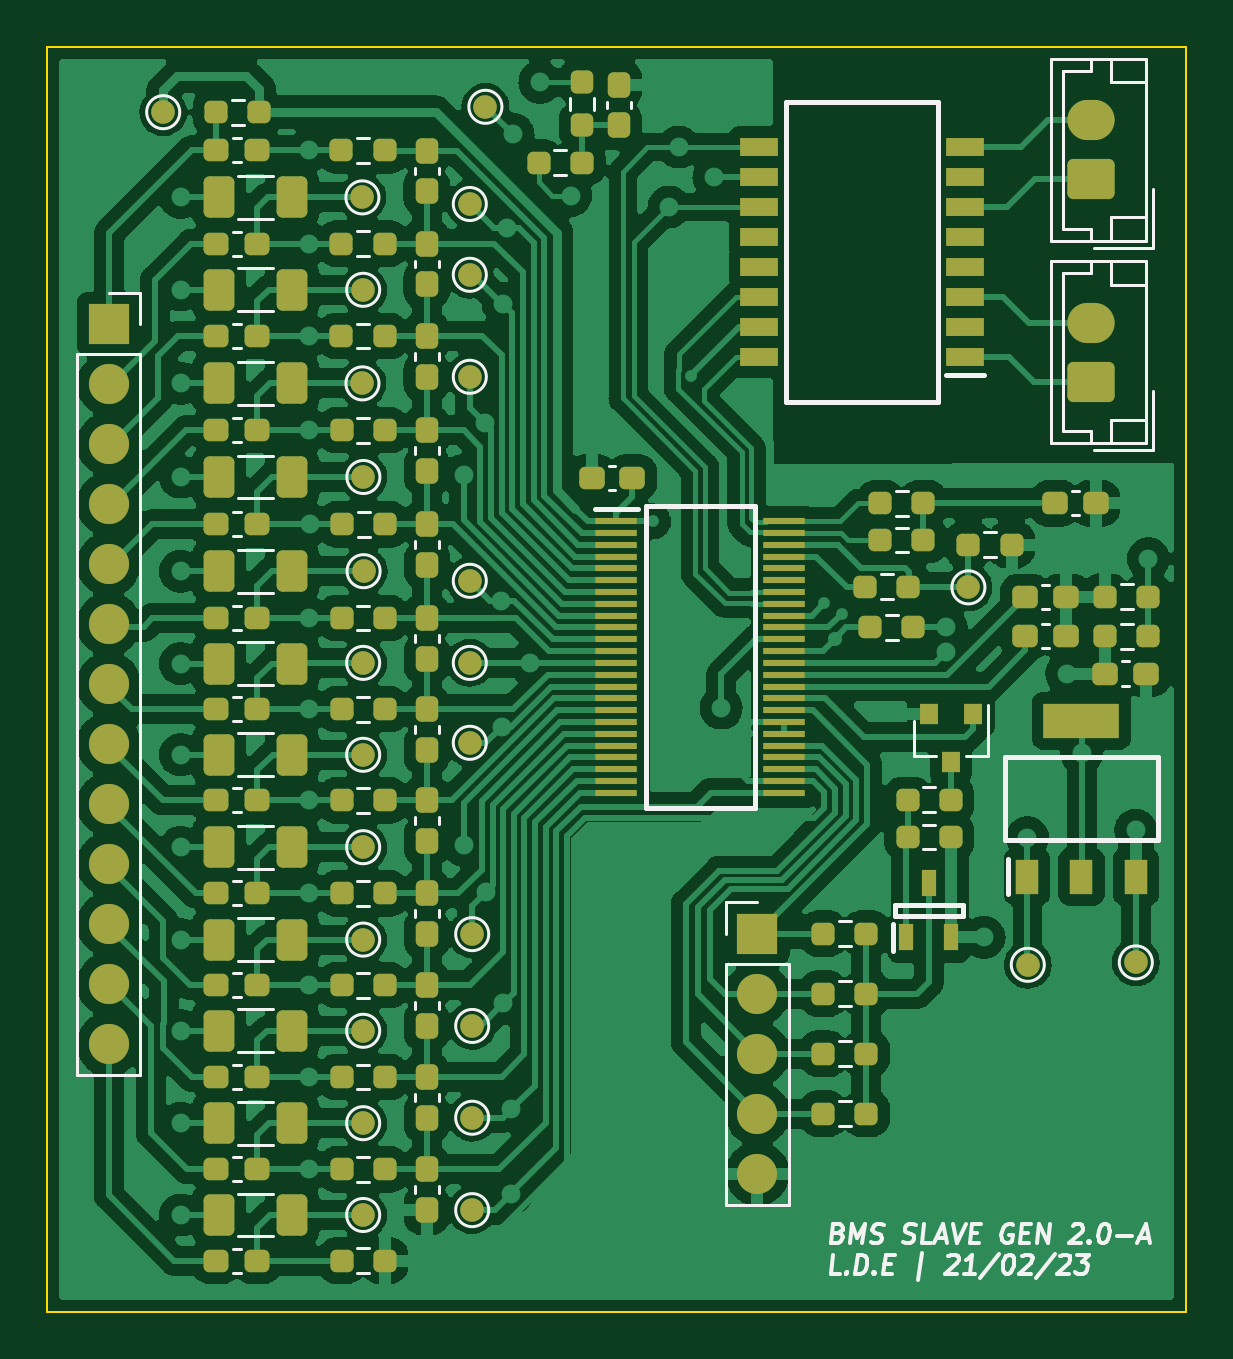
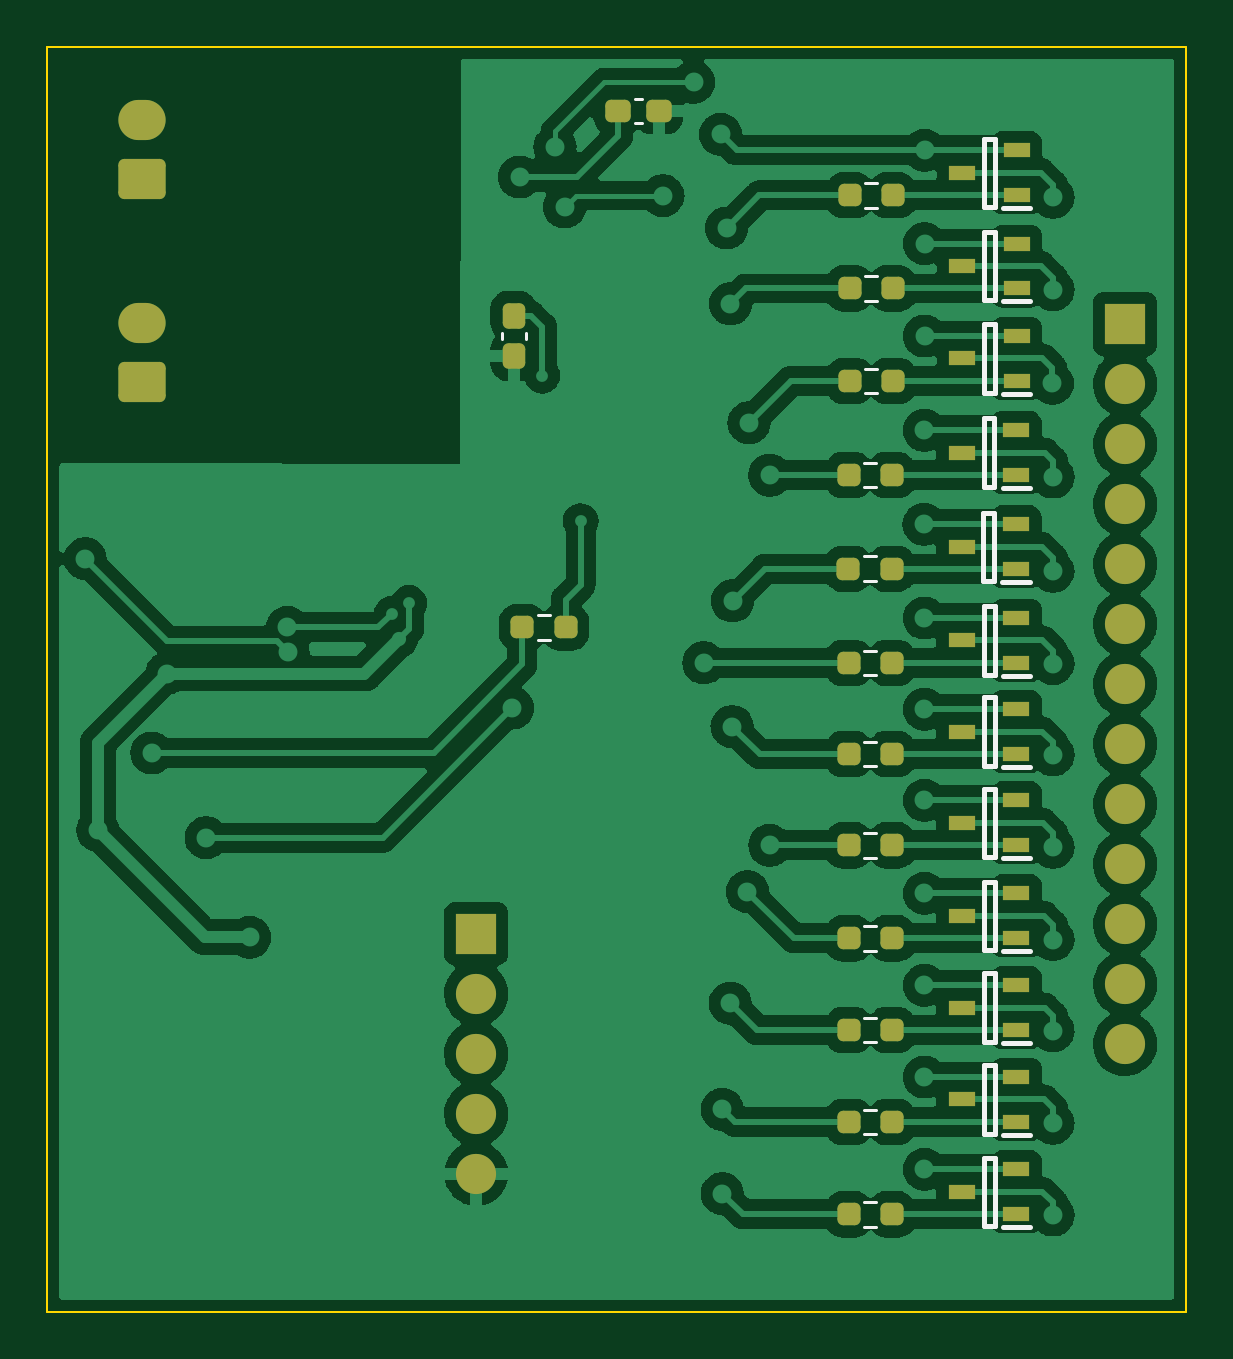
Circuit board: 9 layer files. Board 48.2 x 53.5 mm.
- bottom_copper: LVBMS_A_Sample_R2-B_Cu.gbl (232437 bytes)
- bottom_mask: LVBMS_A_Sample_R2-B_Mask.gbs (4463 bytes)
- paste: LVBMS_A_Sample_R2-B_Paste.gbp (3603 bytes)
- bottom_silk: LVBMS_A_Sample_R2-B_Silkscreen.gbo (5474 bytes)
- outline: LVBMS_A_Sample_R2-Edge_Cuts.gm1 (697 bytes)
- top_copper: LVBMS_A_Sample_R2-F_Cu.gtl (327156 bytes)
- top_mask: LVBMS_A_Sample_R2-F_Mask.gts (11406 bytes)
- paste: LVBMS_A_Sample_R2-F_Paste.gtp (9223 bytes)
- top_silk: LVBMS_A_Sample_R2-F_Silkscreen.gto (21486 bytes)

=== bottom_copper: LVBMS_A_Sample_R2-B_Cu.gbl (232437 bytes, source omitted) ===
=== bottom_mask: LVBMS_A_Sample_R2-B_Mask.gbs ===
%TF.GenerationSoftware,KiCad,Pcbnew,(6.0.11)*%
%TF.CreationDate,2023-06-25T21:52:06+10:00*%
%TF.ProjectId,LVBMS_A_Sample_R2,4c56424d-535f-4415-9f53-616d706c655f,1*%
%TF.SameCoordinates,Original*%
%TF.FileFunction,Soldermask,Bot*%
%TF.FilePolarity,Negative*%
%FSLAX46Y46*%
G04 Gerber Fmt 4.6, Leading zero omitted, Abs format (unit mm)*
G04 Created by KiCad (PCBNEW (6.0.11)) date 2023-06-25 21:52:06*
%MOMM*%
%LPD*%
G01*
G04 APERTURE LIST*
G04 Aperture macros list*
%AMRoundRect*
0 Rectangle with rounded corners*
0 $1 Rounding radius*
0 $2 $3 $4 $5 $6 $7 $8 $9 X,Y pos of 4 corners*
0 Add a 4 corners polygon primitive as box body*
4,1,4,$2,$3,$4,$5,$6,$7,$8,$9,$2,$3,0*
0 Add four circle primitives for the rounded corners*
1,1,$1+$1,$2,$3*
1,1,$1+$1,$4,$5*
1,1,$1+$1,$6,$7*
1,1,$1+$1,$8,$9*
0 Add four rect primitives between the rounded corners*
20,1,$1+$1,$2,$3,$4,$5,0*
20,1,$1+$1,$4,$5,$6,$7,0*
20,1,$1+$1,$6,$7,$8,$9,0*
20,1,$1+$1,$8,$9,$2,$3,0*%
G04 Aperture macros list end*
%ADD10RoundRect,0.250000X0.750000X-0.600000X0.750000X0.600000X-0.750000X0.600000X-0.750000X-0.600000X0*%
%ADD11O,2.000000X1.700000*%
%ADD12R,1.700000X1.700000*%
%ADD13O,1.700000X1.700000*%
%ADD14R,1.150000X0.600000*%
%ADD15RoundRect,0.237500X0.250000X0.237500X-0.250000X0.237500X-0.250000X-0.237500X0.250000X-0.237500X0*%
%ADD16RoundRect,0.237500X-0.300000X-0.237500X0.300000X-0.237500X0.300000X0.237500X-0.300000X0.237500X0*%
%ADD17RoundRect,0.237500X0.237500X-0.300000X0.237500X0.300000X-0.237500X0.300000X-0.237500X-0.300000X0*%
G04 APERTURE END LIST*
D10*
%TO.C,J3*%
X169316400Y-79248000D03*
D11*
X169316400Y-76748000D03*
%TD*%
D10*
%TO.C,J1*%
X169316400Y-70688200D03*
D11*
X169316400Y-68188200D03*
%TD*%
D12*
%TO.C,J4*%
X155178200Y-102619600D03*
D13*
X155178200Y-105159600D03*
X155178200Y-107699600D03*
X155178200Y-110239600D03*
X155178200Y-112779600D03*
%TD*%
D12*
%TO.C,J2*%
X127711200Y-76809600D03*
D13*
X127711200Y-79349600D03*
X127711200Y-81889600D03*
X127711200Y-84429600D03*
X127711200Y-86969600D03*
X127711200Y-89509600D03*
X127711200Y-92049600D03*
X127711200Y-94589600D03*
X127711200Y-97129600D03*
X127711200Y-99669600D03*
X127711200Y-102209600D03*
X127711200Y-104749600D03*
X127711200Y-107289600D03*
%TD*%
D14*
%TO.C,Q14*%
X132308600Y-114498200D03*
X132308600Y-112598200D03*
X134608600Y-113548200D03*
%TD*%
D15*
%TO.C,R25*%
X139400300Y-102814200D03*
X137575300Y-102814200D03*
%TD*%
%TO.C,R22*%
X139400300Y-91155600D03*
X137575300Y-91155600D03*
%TD*%
%TO.C,R18*%
X139409100Y-83205400D03*
X137584100Y-83205400D03*
%TD*%
D14*
%TO.C,Q3*%
X132301600Y-71358800D03*
X132301600Y-69458800D03*
X134601600Y-70408800D03*
%TD*%
%TO.C,Q6*%
X132317400Y-83205400D03*
X132317400Y-81305400D03*
X134617400Y-82255400D03*
%TD*%
D15*
%TO.C,R16*%
X139369700Y-79217600D03*
X137544700Y-79217600D03*
%TD*%
%TO.C,R14*%
X139367900Y-75306000D03*
X137542900Y-75306000D03*
%TD*%
D14*
%TO.C,Q11*%
X132308600Y-102814200D03*
X132308600Y-100914200D03*
X134608600Y-101864200D03*
%TD*%
D15*
%TO.C,R27*%
X139400300Y-110586600D03*
X137575300Y-110586600D03*
%TD*%
D14*
%TO.C,Q13*%
X132308600Y-110586600D03*
X132308600Y-108686600D03*
X134608600Y-109636600D03*
%TD*%
D15*
%TO.C,R20*%
X139418700Y-87172800D03*
X137593700Y-87172800D03*
%TD*%
D14*
%TO.C,Q8*%
X132308600Y-91155600D03*
X132308600Y-89255600D03*
X134608600Y-90205600D03*
%TD*%
%TO.C,Q7*%
X132327000Y-87193200D03*
X132327000Y-85293200D03*
X134627000Y-86243200D03*
%TD*%
D15*
%TO.C,R24*%
X139400300Y-98877200D03*
X137575300Y-98877200D03*
%TD*%
%TO.C,R28*%
X139400300Y-114498200D03*
X137575300Y-114498200D03*
%TD*%
D16*
%TO.C,C18*%
X147448100Y-67792600D03*
X149173100Y-67792600D03*
%TD*%
D17*
%TO.C,C1*%
X153593800Y-78180100D03*
X153593800Y-76455100D03*
%TD*%
D14*
%TO.C,Q4*%
X132301600Y-75306000D03*
X132301600Y-73406000D03*
X134601600Y-74356000D03*
%TD*%
D15*
%TO.C,R9*%
X153219600Y-89651400D03*
X151394600Y-89651400D03*
%TD*%
D14*
%TO.C,Q10*%
X132308600Y-98877200D03*
X132308600Y-96977200D03*
X134608600Y-97927200D03*
%TD*%
D15*
%TO.C,R23*%
X139400300Y-95016400D03*
X137575300Y-95016400D03*
%TD*%
D14*
%TO.C,Q5*%
X132303400Y-79217600D03*
X132303400Y-77317600D03*
X134603400Y-78267600D03*
%TD*%
D15*
%TO.C,R26*%
X139400300Y-106700400D03*
X137575300Y-106700400D03*
%TD*%
D14*
%TO.C,Q12*%
X132308600Y-106700400D03*
X132308600Y-104800400D03*
X134608600Y-105750400D03*
%TD*%
D15*
%TO.C,R12*%
X139367900Y-71358800D03*
X137542900Y-71358800D03*
%TD*%
D14*
%TO.C,Q9*%
X132308600Y-95016400D03*
X132308600Y-93116400D03*
X134608600Y-94066400D03*
%TD*%
M02*

=== paste: LVBMS_A_Sample_R2-B_Paste.gbp ===
%TF.GenerationSoftware,KiCad,Pcbnew,(6.0.11)*%
%TF.CreationDate,2023-06-25T21:52:06+10:00*%
%TF.ProjectId,LVBMS_A_Sample_R2,4c56424d-535f-4415-9f53-616d706c655f,1*%
%TF.SameCoordinates,Original*%
%TF.FileFunction,Paste,Bot*%
%TF.FilePolarity,Positive*%
%FSLAX46Y46*%
G04 Gerber Fmt 4.6, Leading zero omitted, Abs format (unit mm)*
G04 Created by KiCad (PCBNEW (6.0.11)) date 2023-06-25 21:52:06*
%MOMM*%
%LPD*%
G01*
G04 APERTURE LIST*
G04 Aperture macros list*
%AMRoundRect*
0 Rectangle with rounded corners*
0 $1 Rounding radius*
0 $2 $3 $4 $5 $6 $7 $8 $9 X,Y pos of 4 corners*
0 Add a 4 corners polygon primitive as box body*
4,1,4,$2,$3,$4,$5,$6,$7,$8,$9,$2,$3,0*
0 Add four circle primitives for the rounded corners*
1,1,$1+$1,$2,$3*
1,1,$1+$1,$4,$5*
1,1,$1+$1,$6,$7*
1,1,$1+$1,$8,$9*
0 Add four rect primitives between the rounded corners*
20,1,$1+$1,$2,$3,$4,$5,0*
20,1,$1+$1,$4,$5,$6,$7,0*
20,1,$1+$1,$6,$7,$8,$9,0*
20,1,$1+$1,$8,$9,$2,$3,0*%
G04 Aperture macros list end*
%ADD10R,1.150000X0.600000*%
%ADD11RoundRect,0.237500X0.250000X0.237500X-0.250000X0.237500X-0.250000X-0.237500X0.250000X-0.237500X0*%
%ADD12RoundRect,0.237500X-0.300000X-0.237500X0.300000X-0.237500X0.300000X0.237500X-0.300000X0.237500X0*%
%ADD13RoundRect,0.237500X0.237500X-0.300000X0.237500X0.300000X-0.237500X0.300000X-0.237500X-0.300000X0*%
G04 APERTURE END LIST*
D10*
%TO.C,Q14*%
X132308600Y-114498200D03*
X132308600Y-112598200D03*
X134608600Y-113548200D03*
%TD*%
D11*
%TO.C,R25*%
X139400300Y-102814200D03*
X137575300Y-102814200D03*
%TD*%
%TO.C,R22*%
X139400300Y-91155600D03*
X137575300Y-91155600D03*
%TD*%
%TO.C,R18*%
X139409100Y-83205400D03*
X137584100Y-83205400D03*
%TD*%
D10*
%TO.C,Q3*%
X132301600Y-71358800D03*
X132301600Y-69458800D03*
X134601600Y-70408800D03*
%TD*%
%TO.C,Q6*%
X132317400Y-83205400D03*
X132317400Y-81305400D03*
X134617400Y-82255400D03*
%TD*%
D11*
%TO.C,R16*%
X139369700Y-79217600D03*
X137544700Y-79217600D03*
%TD*%
%TO.C,R14*%
X139367900Y-75306000D03*
X137542900Y-75306000D03*
%TD*%
D10*
%TO.C,Q11*%
X132308600Y-102814200D03*
X132308600Y-100914200D03*
X134608600Y-101864200D03*
%TD*%
D11*
%TO.C,R27*%
X139400300Y-110586600D03*
X137575300Y-110586600D03*
%TD*%
D10*
%TO.C,Q13*%
X132308600Y-110586600D03*
X132308600Y-108686600D03*
X134608600Y-109636600D03*
%TD*%
D11*
%TO.C,R20*%
X139418700Y-87172800D03*
X137593700Y-87172800D03*
%TD*%
D10*
%TO.C,Q8*%
X132308600Y-91155600D03*
X132308600Y-89255600D03*
X134608600Y-90205600D03*
%TD*%
%TO.C,Q7*%
X132327000Y-87193200D03*
X132327000Y-85293200D03*
X134627000Y-86243200D03*
%TD*%
D11*
%TO.C,R24*%
X139400300Y-98877200D03*
X137575300Y-98877200D03*
%TD*%
%TO.C,R28*%
X139400300Y-114498200D03*
X137575300Y-114498200D03*
%TD*%
D12*
%TO.C,C18*%
X147448100Y-67792600D03*
X149173100Y-67792600D03*
%TD*%
D13*
%TO.C,C1*%
X153593800Y-78180100D03*
X153593800Y-76455100D03*
%TD*%
D10*
%TO.C,Q4*%
X132301600Y-75306000D03*
X132301600Y-73406000D03*
X134601600Y-74356000D03*
%TD*%
D11*
%TO.C,R9*%
X153219600Y-89651400D03*
X151394600Y-89651400D03*
%TD*%
D10*
%TO.C,Q10*%
X132308600Y-98877200D03*
X132308600Y-96977200D03*
X134608600Y-97927200D03*
%TD*%
D11*
%TO.C,R23*%
X139400300Y-95016400D03*
X137575300Y-95016400D03*
%TD*%
D10*
%TO.C,Q5*%
X132303400Y-79217600D03*
X132303400Y-77317600D03*
X134603400Y-78267600D03*
%TD*%
D11*
%TO.C,R26*%
X139400300Y-106700400D03*
X137575300Y-106700400D03*
%TD*%
D10*
%TO.C,Q12*%
X132308600Y-106700400D03*
X132308600Y-104800400D03*
X134608600Y-105750400D03*
%TD*%
D11*
%TO.C,R12*%
X139367900Y-71358800D03*
X137542900Y-71358800D03*
%TD*%
D10*
%TO.C,Q9*%
X132308600Y-95016400D03*
X132308600Y-93116400D03*
X134608600Y-94066400D03*
%TD*%
M02*

=== bottom_silk: LVBMS_A_Sample_R2-B_Silkscreen.gbo ===
%TF.GenerationSoftware,KiCad,Pcbnew,(6.0.11)*%
%TF.CreationDate,2023-06-25T21:52:06+10:00*%
%TF.ProjectId,LVBMS_A_Sample_R2,4c56424d-535f-4415-9f53-616d706c655f,1*%
%TF.SameCoordinates,Original*%
%TF.FileFunction,Legend,Bot*%
%TF.FilePolarity,Positive*%
%FSLAX46Y46*%
G04 Gerber Fmt 4.6, Leading zero omitted, Abs format (unit mm)*
G04 Created by KiCad (PCBNEW (6.0.11)) date 2023-06-25 21:52:06*
%MOMM*%
%LPD*%
G01*
G04 APERTURE LIST*
%ADD10C,0.200000*%
%ADD11C,0.120000*%
G04 APERTURE END LIST*
D10*
%TO.C,Q14*%
X133683600Y-112098200D02*
X133233600Y-112098200D01*
X133233600Y-112098200D02*
X133233600Y-114998200D01*
X131733600Y-115048200D02*
X132883600Y-115048200D01*
X133683600Y-114998200D02*
X133683600Y-112098200D01*
X133233600Y-114998200D02*
X133683600Y-114998200D01*
D11*
%TO.C,R25*%
X138742524Y-103336700D02*
X138233076Y-103336700D01*
X138742524Y-102291700D02*
X138233076Y-102291700D01*
%TO.C,R22*%
X138742524Y-90633100D02*
X138233076Y-90633100D01*
X138742524Y-91678100D02*
X138233076Y-91678100D01*
%TO.C,R18*%
X138751324Y-83727900D02*
X138241876Y-83727900D01*
X138751324Y-82682900D02*
X138241876Y-82682900D01*
D10*
%TO.C,Q3*%
X133226600Y-71858800D02*
X133676600Y-71858800D01*
X131726600Y-71908800D02*
X132876600Y-71908800D01*
X133676600Y-68958800D02*
X133226600Y-68958800D01*
X133226600Y-68958800D02*
X133226600Y-71858800D01*
X133676600Y-71858800D02*
X133676600Y-68958800D01*
%TO.C,Q6*%
X133242400Y-80805400D02*
X133242400Y-83705400D01*
X131742400Y-83755400D02*
X132892400Y-83755400D01*
X133692400Y-80805400D02*
X133242400Y-80805400D01*
X133242400Y-83705400D02*
X133692400Y-83705400D01*
X133692400Y-83705400D02*
X133692400Y-80805400D01*
D11*
%TO.C,R16*%
X138711924Y-78695100D02*
X138202476Y-78695100D01*
X138711924Y-79740100D02*
X138202476Y-79740100D01*
%TO.C,R14*%
X138710124Y-75828500D02*
X138200676Y-75828500D01*
X138710124Y-74783500D02*
X138200676Y-74783500D01*
D10*
%TO.C,Q11*%
X133233600Y-100414200D02*
X133233600Y-103314200D01*
X133683600Y-103314200D02*
X133683600Y-100414200D01*
X133683600Y-100414200D02*
X133233600Y-100414200D01*
X131733600Y-103364200D02*
X132883600Y-103364200D01*
X133233600Y-103314200D02*
X133683600Y-103314200D01*
D11*
%TO.C,R27*%
X138742524Y-111109100D02*
X138233076Y-111109100D01*
X138742524Y-110064100D02*
X138233076Y-110064100D01*
D10*
%TO.C,Q13*%
X133683600Y-111086600D02*
X133683600Y-108186600D01*
X133233600Y-108186600D02*
X133233600Y-111086600D01*
X131733600Y-111136600D02*
X132883600Y-111136600D01*
X133233600Y-111086600D02*
X133683600Y-111086600D01*
X133683600Y-108186600D02*
X133233600Y-108186600D01*
D11*
%TO.C,R20*%
X138760924Y-86650300D02*
X138251476Y-86650300D01*
X138760924Y-87695300D02*
X138251476Y-87695300D01*
D10*
%TO.C,Q8*%
X133233600Y-91655600D02*
X133683600Y-91655600D01*
X133233600Y-88755600D02*
X133233600Y-91655600D01*
X131733600Y-91705600D02*
X132883600Y-91705600D01*
X133683600Y-91655600D02*
X133683600Y-88755600D01*
X133683600Y-88755600D02*
X133233600Y-88755600D01*
%TO.C,Q7*%
X131752000Y-87743200D02*
X132902000Y-87743200D01*
X133252000Y-84793200D02*
X133252000Y-87693200D01*
X133702000Y-84793200D02*
X133252000Y-84793200D01*
X133702000Y-87693200D02*
X133702000Y-84793200D01*
X133252000Y-87693200D02*
X133702000Y-87693200D01*
D11*
%TO.C,R24*%
X138742524Y-98354700D02*
X138233076Y-98354700D01*
X138742524Y-99399700D02*
X138233076Y-99399700D01*
%TO.C,R28*%
X138742524Y-113975700D02*
X138233076Y-113975700D01*
X138742524Y-115020700D02*
X138233076Y-115020700D01*
%TO.C,C18*%
X148164333Y-68302600D02*
X148456867Y-68302600D01*
X148164333Y-67282600D02*
X148456867Y-67282600D01*
%TO.C,C1*%
X153083800Y-77463867D02*
X153083800Y-77171333D01*
X154103800Y-77463867D02*
X154103800Y-77171333D01*
D10*
%TO.C,Q4*%
X133676600Y-72906000D02*
X133226600Y-72906000D01*
X133676600Y-75806000D02*
X133676600Y-72906000D01*
X133226600Y-75806000D02*
X133676600Y-75806000D01*
X131726600Y-75856000D02*
X132876600Y-75856000D01*
X133226600Y-72906000D02*
X133226600Y-75806000D01*
D11*
%TO.C,R9*%
X152561824Y-90173900D02*
X152052376Y-90173900D01*
X152561824Y-89128900D02*
X152052376Y-89128900D01*
D10*
%TO.C,Q10*%
X133683600Y-99377200D02*
X133683600Y-96477200D01*
X133233600Y-99377200D02*
X133683600Y-99377200D01*
X133683600Y-96477200D02*
X133233600Y-96477200D01*
X133233600Y-96477200D02*
X133233600Y-99377200D01*
X131733600Y-99427200D02*
X132883600Y-99427200D01*
D11*
%TO.C,R23*%
X138742524Y-94493900D02*
X138233076Y-94493900D01*
X138742524Y-95538900D02*
X138233076Y-95538900D01*
D10*
%TO.C,Q5*%
X133228400Y-79717600D02*
X133678400Y-79717600D01*
X131728400Y-79767600D02*
X132878400Y-79767600D01*
X133678400Y-76817600D02*
X133228400Y-76817600D01*
X133228400Y-76817600D02*
X133228400Y-79717600D01*
X133678400Y-79717600D02*
X133678400Y-76817600D01*
D11*
%TO.C,R26*%
X138742524Y-106177900D02*
X138233076Y-106177900D01*
X138742524Y-107222900D02*
X138233076Y-107222900D01*
D10*
%TO.C,Q12*%
X133683600Y-104300400D02*
X133233600Y-104300400D01*
X133683600Y-107200400D02*
X133683600Y-104300400D01*
X133233600Y-107200400D02*
X133683600Y-107200400D01*
X133233600Y-104300400D02*
X133233600Y-107200400D01*
X131733600Y-107250400D02*
X132883600Y-107250400D01*
D11*
%TO.C,R12*%
X138710124Y-70836300D02*
X138200676Y-70836300D01*
X138710124Y-71881300D02*
X138200676Y-71881300D01*
D10*
%TO.C,Q9*%
X133233600Y-95516400D02*
X133683600Y-95516400D01*
X133683600Y-95516400D02*
X133683600Y-92616400D01*
X133683600Y-92616400D02*
X133233600Y-92616400D01*
X133233600Y-92616400D02*
X133233600Y-95516400D01*
X131733600Y-95566400D02*
X132883600Y-95566400D01*
%TD*%
M02*

=== outline: LVBMS_A_Sample_R2-Edge_Cuts.gm1 ===
%TF.GenerationSoftware,KiCad,Pcbnew,(6.0.11)*%
%TF.CreationDate,2023-06-25T21:52:06+10:00*%
%TF.ProjectId,LVBMS_A_Sample_R2,4c56424d-535f-4415-9f53-616d706c655f,1*%
%TF.SameCoordinates,Original*%
%TF.FileFunction,Profile,NP*%
%FSLAX46Y46*%
G04 Gerber Fmt 4.6, Leading zero omitted, Abs format (unit mm)*
G04 Created by KiCad (PCBNEW (6.0.11)) date 2023-06-25 21:52:06*
%MOMM*%
%LPD*%
G01*
G04 APERTURE LIST*
%TA.AperFunction,Profile*%
%ADD10C,0.100000*%
%TD*%
G04 APERTURE END LIST*
D10*
X125120400Y-118618000D02*
X173329600Y-118618000D01*
X173329600Y-118618000D02*
X173329600Y-65074800D01*
X173329600Y-65074800D02*
X125120400Y-65074800D01*
X125120400Y-65074800D02*
X125120400Y-118618000D01*
M02*

=== top_copper: LVBMS_A_Sample_R2-F_Cu.gtl (327156 bytes, source omitted) ===
=== top_mask: LVBMS_A_Sample_R2-F_Mask.gts (11406 bytes, source omitted) ===
=== paste: LVBMS_A_Sample_R2-F_Paste.gtp (9223 bytes, source omitted) ===
=== top_silk: LVBMS_A_Sample_R2-F_Silkscreen.gto (21486 bytes, source omitted) ===
